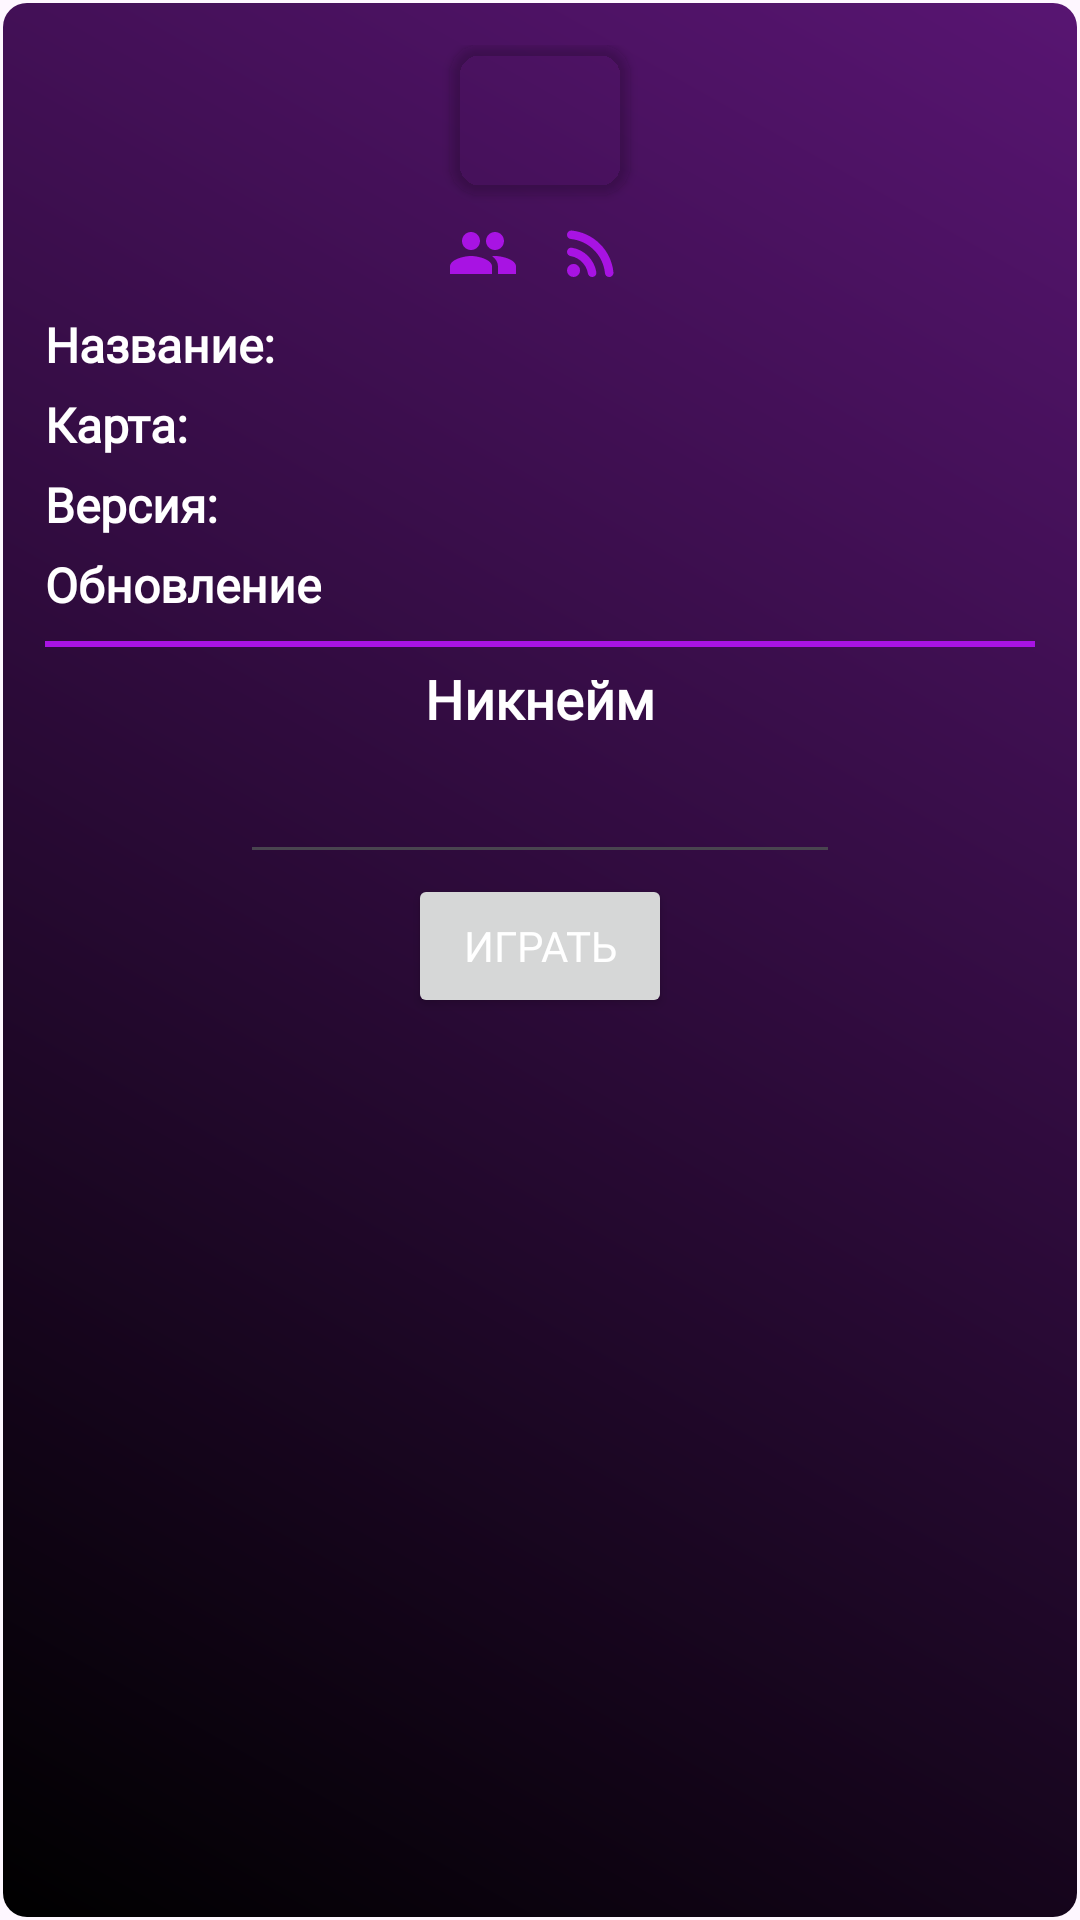

Write the Android layout XML for this screen, with the resource values it uses.
<!-- AndroidManifest.xml: application theme MatreshkaTheme -->
<!-- res/layout/server_info_dialog.xml -->
<?xml version="1.0" encoding="utf-8"?>
<RelativeLayout xmlns:android="http://schemas.android.com/apk/res/android"
    android:layout_width="match_parent"
    xmlns:app="http://schemas.android.com/apk/res-auto"

    android:background="@drawable/linear_layout_background"
    android:layout_height="match_parent">

    <LinearLayout
        android:layout_width="match_parent"
        android:layout_height="wrap_content"
        android:layout_marginStart="15dp"
        android:layout_marginTop="15dp"
        android:layout_marginEnd="15dp"
        android:layout_marginBottom="15dp"
        android:orientation="vertical">

        <androidx.cardview.widget.CardView
            android:layout_width="60dp"
            android:layout_height="50dp"
            android:layout_gravity="center"
            android:layout_marginBottom="10dp"
            android:backgroundTint="@android:color/transparent"
            app:cardCornerRadius="10dp">

            <ImageView
                android:id="@+id/serverImagePosterImageView"
                android:layout_width="match_parent"
                android:layout_height="match_parent"></ImageView>
        </androidx.cardview.widget.CardView>

        <LinearLayout
            android:layout_width="match_parent"
            android:layout_height="wrap_content"
            android:gravity="center">

            <TextView
                android:id="@+id/playersCountTextView"
                android:layout_width="wrap_content"
                android:layout_height="wrap_content"
                android:layout_gravity="center"
                android:layout_marginRight="10dp"
                android:layout_marginBottom="5dp"
                android:drawableLeft="@drawable/baseline_people_24"
                android:drawablePadding="2dp"
                android:fontFamily="@font/tt_norms_regular"
                android:gravity="center"
                android:textColor="@color/white"
                android:textSize="14dp"></TextView>

            <TextView

                android:id="@+id/pingTextView"
                android:layout_width="wrap_content"
                android:layout_height="wrap_content"
                android:layout_gravity="center"
                android:layout_marginBottom="5dp"
                android:drawableLeft="@drawable/round_rss_feed_24"
                android:drawablePadding="2dp"
                android:fontFamily="@font/tt_norms_regular"
                android:gravity="center"
                android:textColor="@color/white"
                android:textSize="14dp"></TextView>
        </LinearLayout>

        <TableLayout
            android:layout_width="match_parent"
            android:layout_height="wrap_content">

            <TableRow>

                <TextView
                    android:layout_width="wrap_content"
                    android:layout_height="wrap_content"
                    android:layout_marginBottom="5dp"
                    android:fontFamily="@font/tt_norms_bold"
                    android:text="@string/server_info_name"

                    android:textColor="@color/white"
                    android:textSize="16dp"
                    android:textStyle="bold"></TextView>

                <TextView
                    android:id="@+id/serverTitleTextView"
                    android:layout_width="wrap_content"
                    android:layout_height="wrap_content"
                    android:layout_marginBottom="5dp"
                    android:fontFamily="@font/tt_norms_bold"

                    android:textColor="@color/white"
                    android:textSize="16dp"
                    android:textStyle="bold"></TextView>
            </TableRow>

            <TableRow>

                <TextView
                    android:layout_width="wrap_content"
                    android:layout_height="wrap_content"
                    android:layout_marginBottom="5dp"
                    android:fontFamily="@font/tt_norms_bold"
                    android:text="@string/server_info_map_name"

                    android:textColor="@color/white"
                    android:textSize="16dp"
                    android:textStyle="bold"></TextView>

                <TextView
                    android:id="@+id/serverMapTextView"
                    android:layout_width="wrap_content"
                    android:layout_height="wrap_content"
                    android:layout_marginBottom="5dp"
                    android:fontFamily="@font/tt_norms_bold"

                    android:textColor="@color/white"
                    android:textSize="16dp"
                    android:textStyle="bold"></TextView>

            </TableRow>

            <TableRow>

                <TextView
                    android:layout_width="wrap_content"
                    android:layout_height="wrap_content"
                    android:layout_marginBottom="5dp"
                    android:fontFamily="@font/tt_norms_bold"
                    android:text="@string/server_info_version"

                    android:textColor="@color/white"
                    android:textSize="16dp"
                    android:textStyle="bold"></TextView>

                <TextView
                    android:id="@+id/serverVersionTextView"
                    android:layout_width="wrap_content"
                    android:layout_height="wrap_content"
                    android:layout_marginBottom="5dp"
                    android:fontFamily="@font/tt_norms_bold"

                    android:textColor="@color/white"
                    android:textSize="16dp"
                    android:textStyle="bold"></TextView>
            </TableRow>

            <TableRow>

                <TextView
                    android:layout_width="wrap_content"
                    android:layout_height="wrap_content"
                    android:layout_marginBottom="5dp"
                    android:fontFamily="@font/tt_norms_bold"
                    android:text="@string/is_need_update"

                    android:textColor="@color/white"
                    android:textSize="16dp"
                    android:textStyle="bold"></TextView>

                <TextView
                    android:id="@+id/serverIsUpdatedClientTextView"
                    android:layout_width="wrap_content"
                    android:layout_height="wrap_content"
                    android:layout_marginBottom="5dp"
                    android:fontFamily="@font/tt_norms_bold"

                    android:textColor="@color/white"
                    android:textSize="16dp"
                    android:textStyle="italic"></TextView>
            </TableRow>

        </TableLayout>

        <View
            android:layout_width="match_parent"
            android:layout_marginBottom="5dp"
            android:layout_marginTop="3dp"
            android:background="@color/matreshka_primary"
            android:layout_height="2dp" />

        <TextView
            android:layout_width="wrap_content"
            android:layout_height="wrap_content"
            android:layout_gravity="center"
            android:layout_marginBottom="5dp"
            android:fontFamily="@font/tt_norms_bold"
            android:text="@string/nickname"

            android:textColor="@color/white"
            android:textSize="18dp"
            android:textStyle="bold"></TextView>

        <EditText
            android:textColor="@color/white"
            android:layout_width="200dp"

            android:layout_height="wrap_content"
            android:id="@+id/nickNameEditText"
            android:layout_gravity="center"></EditText>

        <Button
            android:layout_gravity="center"
            android:layout_width="wrap_content"
            android:text="@string/play"
            android:id="@+id/playButton"
            android:textColor="@color/white"
            android:layout_height="wrap_content"></Button>

    </LinearLayout>
</RelativeLayout>
<!-- resources referenced by this layout -->
<resources>
  <color name="matreshka_primary">#a813e3</color>
  <color name="white">#FFFFFFFF</color>
  <!-- drawable baseline_people_24 (drawable) -->
  <vector android:height="24dp" android:tint="@color/matreshka_primary"
      android:viewportHeight="24" android:viewportWidth="24"
      android:width="24dp" xmlns:android="http://schemas.android.com/apk/res/android">
      <path android:fillColor="@android:color/white" android:pathData="M16,11c1.66,0 2.99,-1.34 2.99,-3S17.66,5 16,5c-1.66,0 -3,1.34 -3,3s1.34,3 3,3zM8,11c1.66,0 2.99,-1.34 2.99,-3S9.66,5 8,5C6.34,5 5,6.34 5,8s1.34,3 3,3zM8,13c-2.33,0 -7,1.17 -7,3.5L1,19h14v-2.5c0,-2.33 -4.67,-3.5 -7,-3.5zM16,13c-0.29,0 -0.62,0.02 -0.97,0.05 1.16,0.84 1.97,1.97 1.97,3.45L17,19h6v-2.5c0,-2.33 -4.67,-3.5 -7,-3.5z"/>
  </vector>
  <!-- drawable linear_layout_background (drawable) -->
  <?xml version="1.0" encoding="utf-8"?>
  <shape xmlns:android="http://schemas.android.com/apk/res/android">
      <gradient
          android:angle="45"
          android:startColor="@color/black"
          android:endColor="@color/matreshka_secondary"
          android:type="linear" />
      <stroke
          android:width="2dp"
          android:color="@android:color/transparent" />
      <corners android:radius="8dp" />
  </shape>
  <!-- drawable round_rss_feed_24 (drawable) -->
  <vector android:height="24dp" android:tint="@color/matreshka_primary"
      android:viewportHeight="24" android:viewportWidth="24"
      android:width="24dp" xmlns:android="http://schemas.android.com/apk/res/android">
      <path android:fillColor="@android:color/white" android:pathData="M6.18,17.82m-2.18,0a2.18,2.18 0,1 1,4.36 0a2.18,2.18 0,1 1,-4.36 0"/>
      <path android:fillColor="@android:color/white" android:pathData="M5.59,10.23c-0.84,-0.14 -1.59,0.55 -1.59,1.4 0,0.71 0.53,1.28 1.23,1.4 2.92,0.51 5.22,2.82 5.74,5.74 0.12,0.7 0.69,1.23 1.4,1.23 0.85,0 1.54,-0.75 1.41,-1.59 -0.68,-4.2 -3.99,-7.51 -8.19,-8.18zM5.56,4.52C4.73,4.43 4,5.1 4,5.93c0,0.73 0.55,1.33 1.27,1.4 6.01,0.6 10.79,5.38 11.39,11.39 0.07,0.73 0.67,1.28 1.4,1.28 0.84,0 1.5,-0.73 1.42,-1.56 -0.73,-7.34 -6.57,-13.19 -13.92,-13.92z"/>
  </vector>
  <string name="is_need_update">Обновление </string>
  <string name="nickname">Никнейм</string>
  <string name="play">Играть</string>
  <string name="server_info_map_name">Карта: </string>
  <string name="server_info_name">Название: </string>
  <string name="server_info_version">Версия: </string>
  <style name="MatreshkaTheme" parent="Theme.Material3.DayNight.NoActionBar">
          <item name="fontFamily">@font/tt_norms_regular</item>
          <item name="colorPrimary">@color/matreshka_secondary</item>
          <item name="colorPrimaryVariant">@color/matreshka_third</item>
          <item name="colorOnPrimary">@color/matreshka_primary</item>
      </style>
  <color name="black">#FF000000</color>
  <color name="matreshka_secondary">#581572</color>
  <color name="matreshka_third">#3f154f</color>
</resources>
